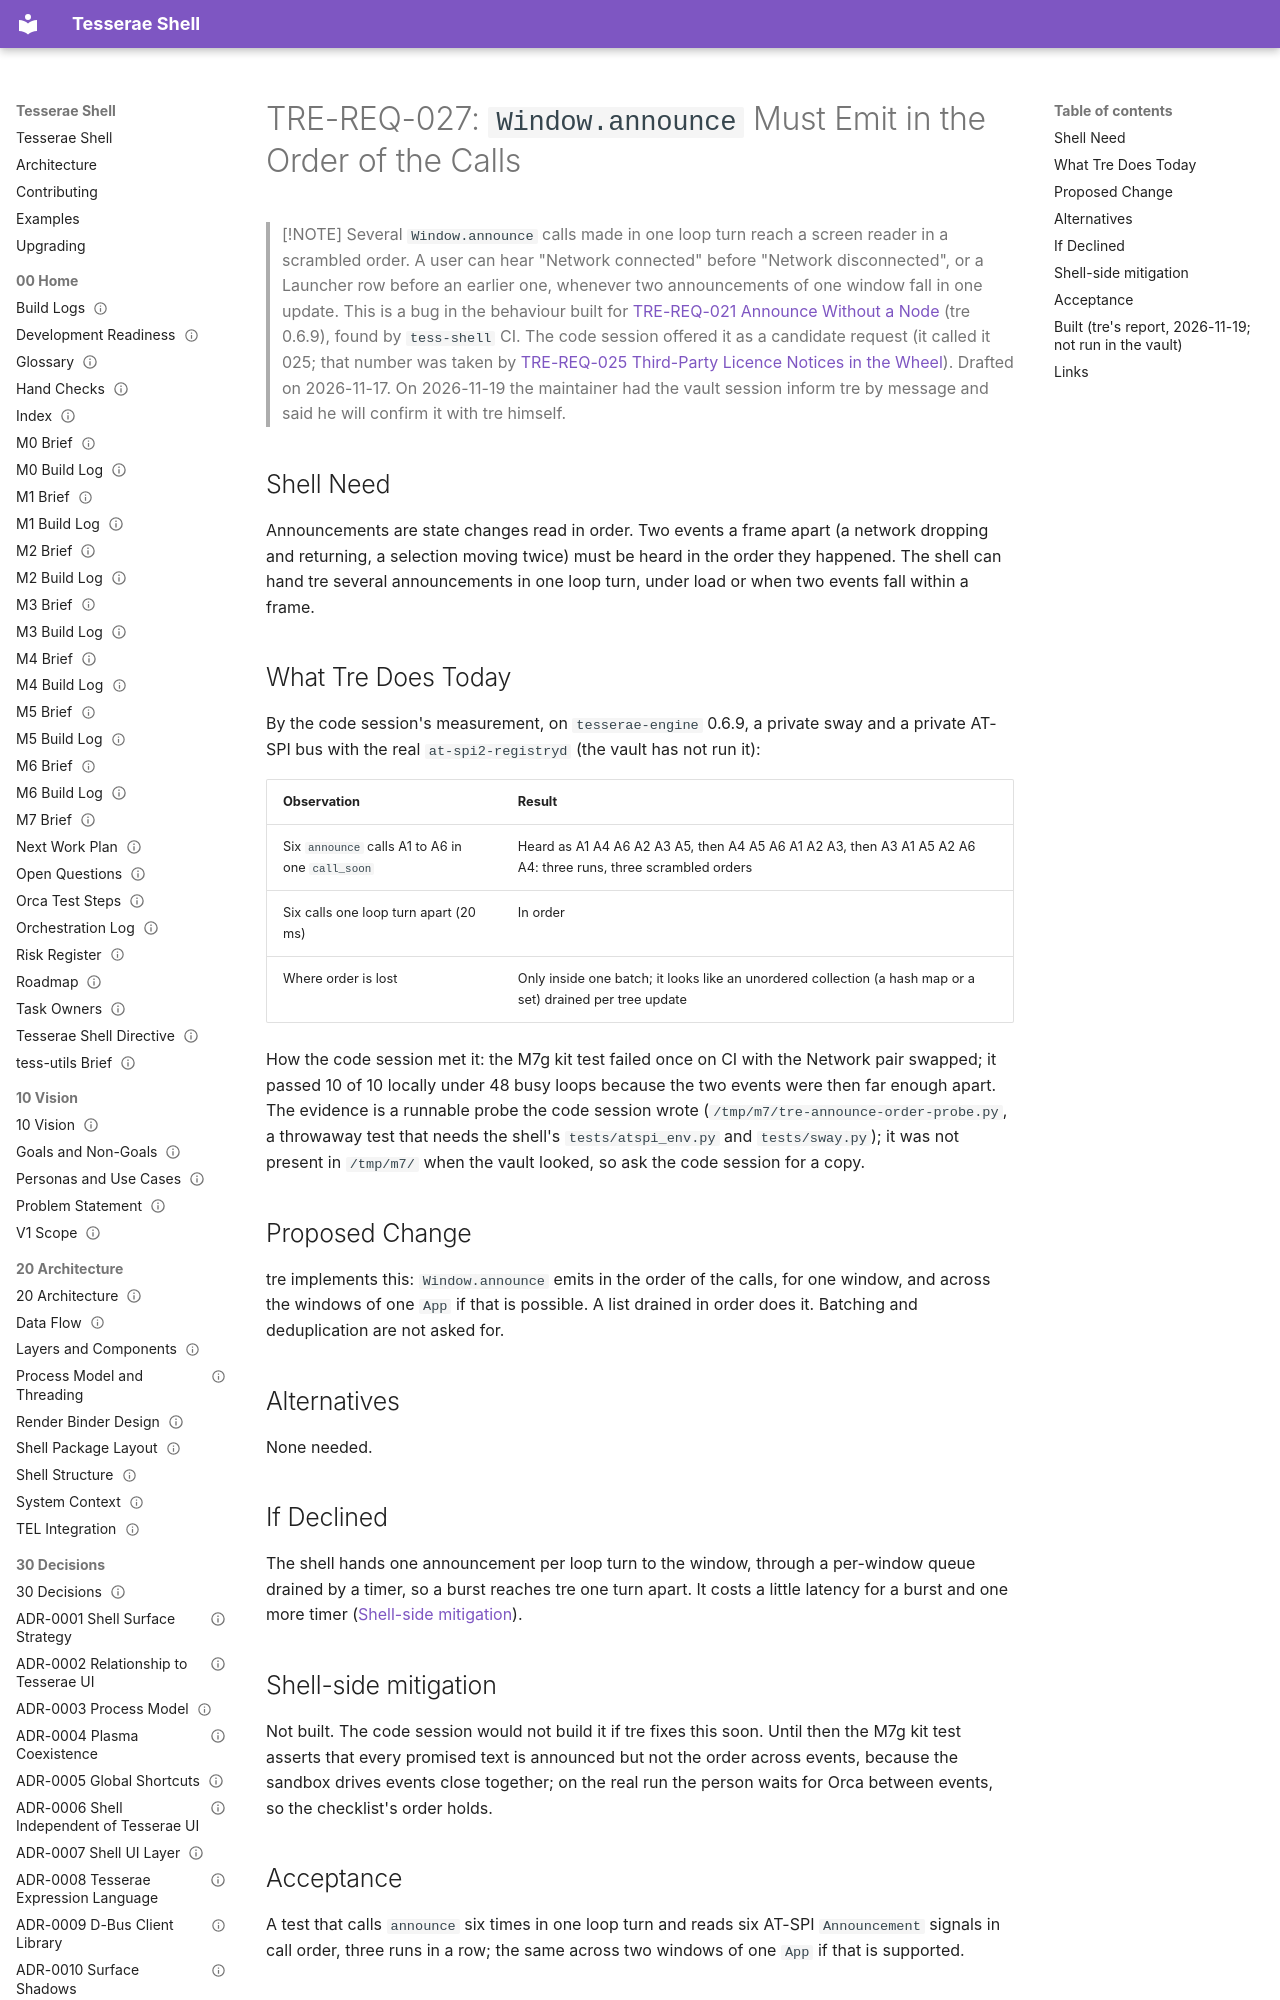

repository: mindderivative/tess-shell · page: 80 Requests/TRE-REQ-027 Announce Keeps Call Order/index.html · generator: mkdocs

---
title: TRE-REQ-027 Announce Keeps Call Order
aliases: [TRE-REQ-027, Window.announce order, announce burst scrambled]
type: engine-request
status: accepted
owner: phil
created: 2026-11-17
updated: 2026-11-19
tags: [engine-request, quality/accessibility, bug, needs-verification]
---

# TRE-REQ-027: `Window.announce` Must Emit in the Order of the Calls

> [!NOTE]
> Several `Window.announce` calls made in one loop turn reach a screen reader in a scrambled order. A user can hear "Network connected" before "Network disconnected", or a Launcher row before an earlier one, whenever two announcements of one window fall in one update. This is a bug in the behaviour built for [TRE-REQ-021 Announce Without a Node](TRE-REQ-021%20Announce%20Without%20a%20Node.md) (tre 0.6.9), found by `tess-shell` CI. The code session offered it as a candidate request (it called it 025; that number was taken by [TRE-REQ-025 Third-Party Licence Notices in the Wheel](TRE-REQ-025%20Third-Party%20Licence%20Notices%20in%20the%20Wheel.md)). Drafted on 2026-11-17. On 2026-11-19 the maintainer had the vault session inform tre by message and said he will confirm it with tre himself.

## Shell Need

Announcements are state changes read in order. Two events a frame apart (a network dropping and returning, a selection moving twice) must be heard in the order they happened. The shell can hand tre several announcements in one loop turn, under load or when two events fall within a frame.
